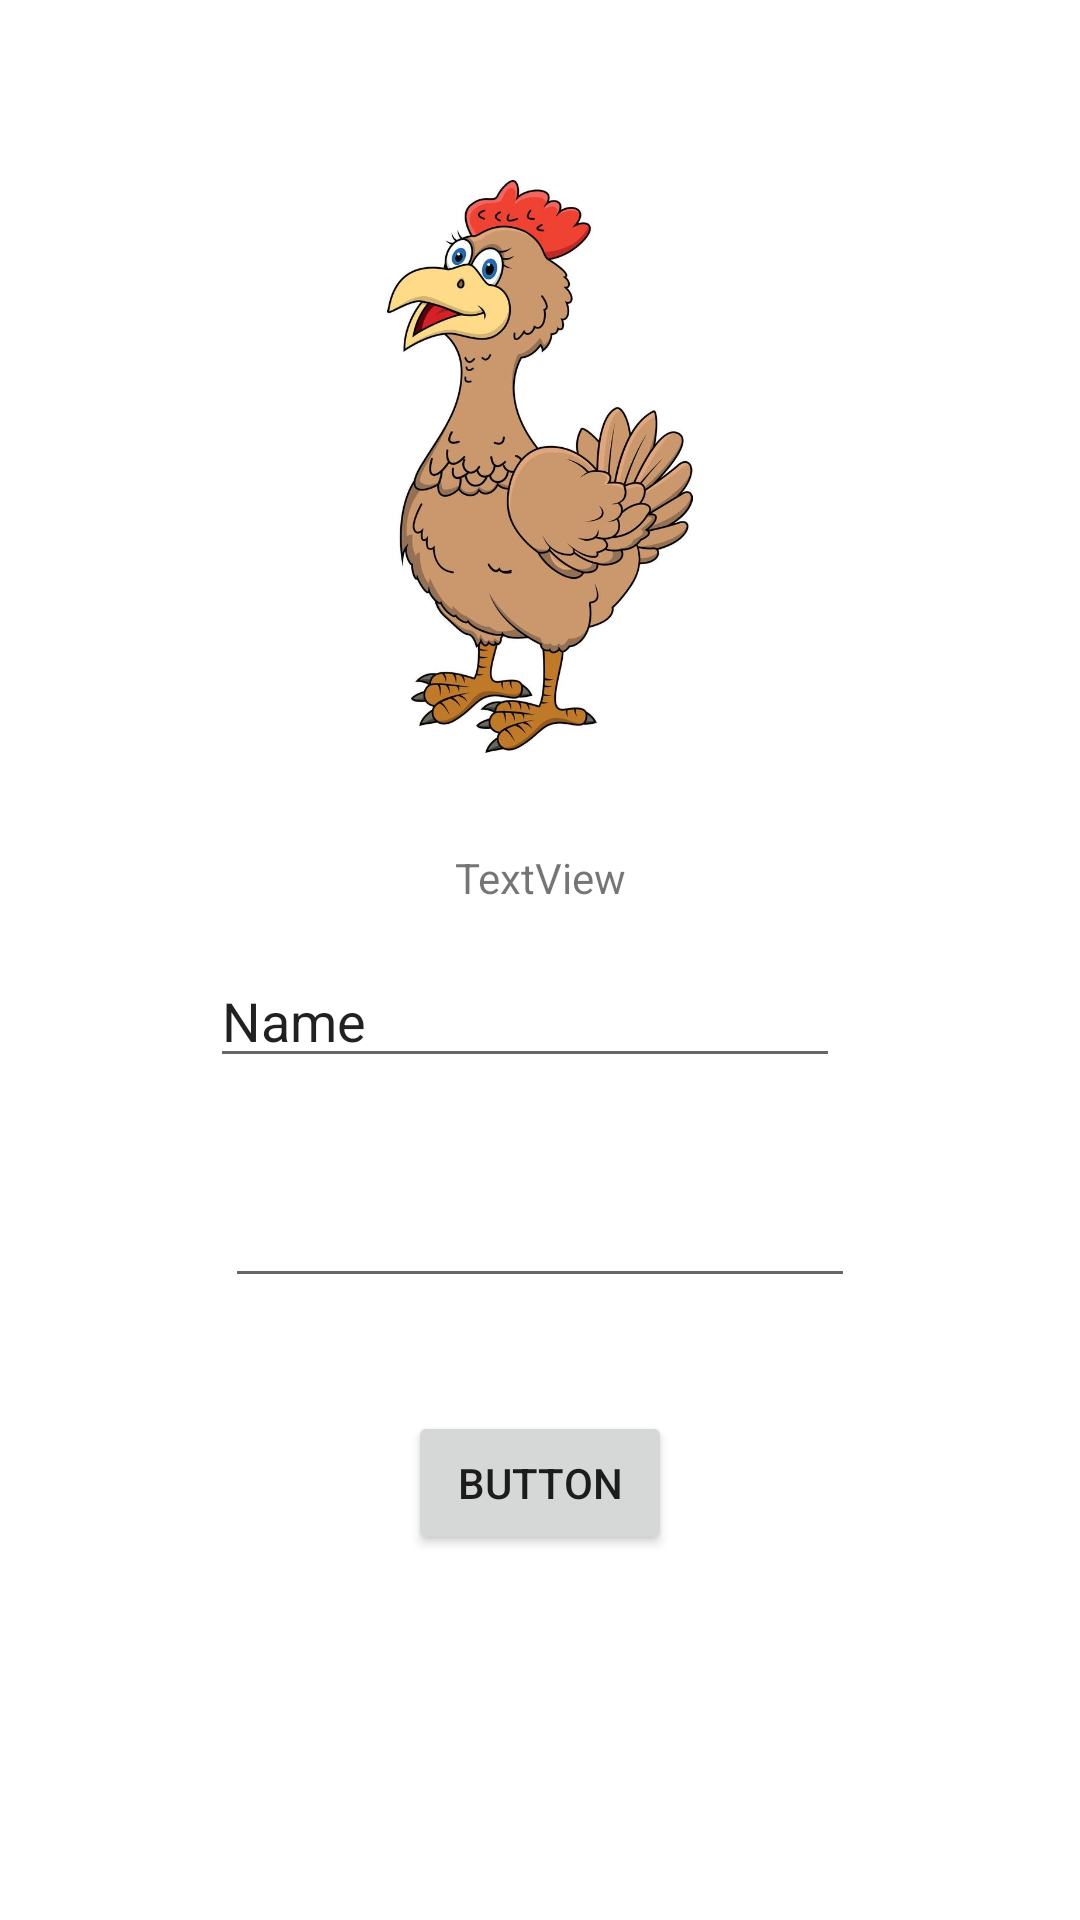

Produce the Android XML layout that renders to this screen, including the resource entries it uses.
<!-- AndroidManifest.xml: application theme Theme.Yuli -->
<!-- res/layout/activity_main.xml -->
<?xml version="1.0" encoding="utf-8"?>
<androidx.constraintlayout.widget.ConstraintLayout xmlns:android="http://schemas.android.com/apk/res/android"
    xmlns:app="http://schemas.android.com/apk/res-auto"
    xmlns:tools="http://schemas.android.com/tools"
    android:layout_width="match_parent"
    android:layout_height="match_parent"
    tools:context=".MainActivity">


    <TextView
        android:id="@+id/textView4"
        android:layout_width="wrap_content"
        android:layout_height="wrap_content"
        android:layout_marginTop="32dp"
        android:text="TextView"
        app:layout_constraintEnd_toEndOf="parent"
        app:layout_constraintHorizontal_bias="0.501"
        app:layout_constraintStart_toStartOf="parent"
        app:layout_constraintTop_toBottomOf="@+id/imageView2" />

    <ImageView
        android:id="@+id/imageView2"
        android:layout_width="186dp"
        android:layout_height="191dp"
        android:layout_marginTop="60dp"
        app:layout_constraintEnd_toEndOf="parent"
        app:layout_constraintStart_toStartOf="parent"
        app:layout_constraintTop_toTopOf="parent"
        app:srcCompat="@drawable/imagen11" />

    <EditText
        android:id="@+id/editTextTextPersonName7"
        android:layout_width="wrap_content"
        android:layout_height="wrap_content"
        android:layout_marginTop="16dp"
        android:ems="10"
        android:inputType="textPersonName"
        android:text="Name"
        app:layout_constraintEnd_toEndOf="parent"
        app:layout_constraintHorizontal_bias="0.466"
        app:layout_constraintStart_toStartOf="parent"
        app:layout_constraintTop_toBottomOf="@+id/textView4" />

    <EditText
        android:id="@+id/editTextTextPassword3"
        android:layout_width="wrap_content"
        android:layout_height="wrap_content"
        android:layout_marginTop="32dp"
        android:ems="10"
        android:inputType="textPassword"
        app:layout_constraintEnd_toEndOf="parent"
        app:layout_constraintStart_toStartOf="parent"
        app:layout_constraintTop_toBottomOf="@+id/editTextTextPersonName7" />

    <Button
        android:id="@+id/button4"
        android:layout_width="wrap_content"
        android:layout_height="wrap_content"
        android:layout_marginBottom="84dp"
        android:onClick="ingresar"
        android:text="Button"
        app:layout_constraintBottom_toBottomOf="parent"
        app:layout_constraintEnd_toEndOf="parent"
        app:layout_constraintStart_toStartOf="parent"
        app:layout_constraintTop_toBottomOf="@+id/editTextTextPassword3" />

</androidx.constraintlayout.widget.ConstraintLayout>
<!-- resources referenced by this layout -->
<resources>
  <!-- drawable imagen11: jpg bitmap (drawable, 51877 bytes) -->
  <style name="Theme.Yuli" parent="Theme.MaterialComponents.DayNight.DarkActionBar">
          
          <item name="colorPrimary">@color/purple_500</item>
          <item name="colorPrimaryVariant">@color/purple_700</item>
          <item name="colorOnPrimary">@color/white</item>
          
          <item name="colorSecondary">@color/teal_200</item>
          <item name="colorSecondaryVariant">@color/teal_700</item>
          <item name="colorOnSecondary">@color/black</item>
          
          <item name="android:statusBarColor">?attr/colorPrimaryVariant</item>
          
      </style>
  <!-- not gathered from this repository: default colours our renderer supplied (Android Studio template values) -->
  <color name="purple_500">#FF6200EE</color>
  <color name="purple_700">#FF3700B3</color>
  <color name="teal_200">#FF03DAC5</color>
  <color name="teal_700">#FF018786</color>
  <color name="black">#FF000000</color>
  <color name="white">#FFFFFFFF</color>
</resources>
